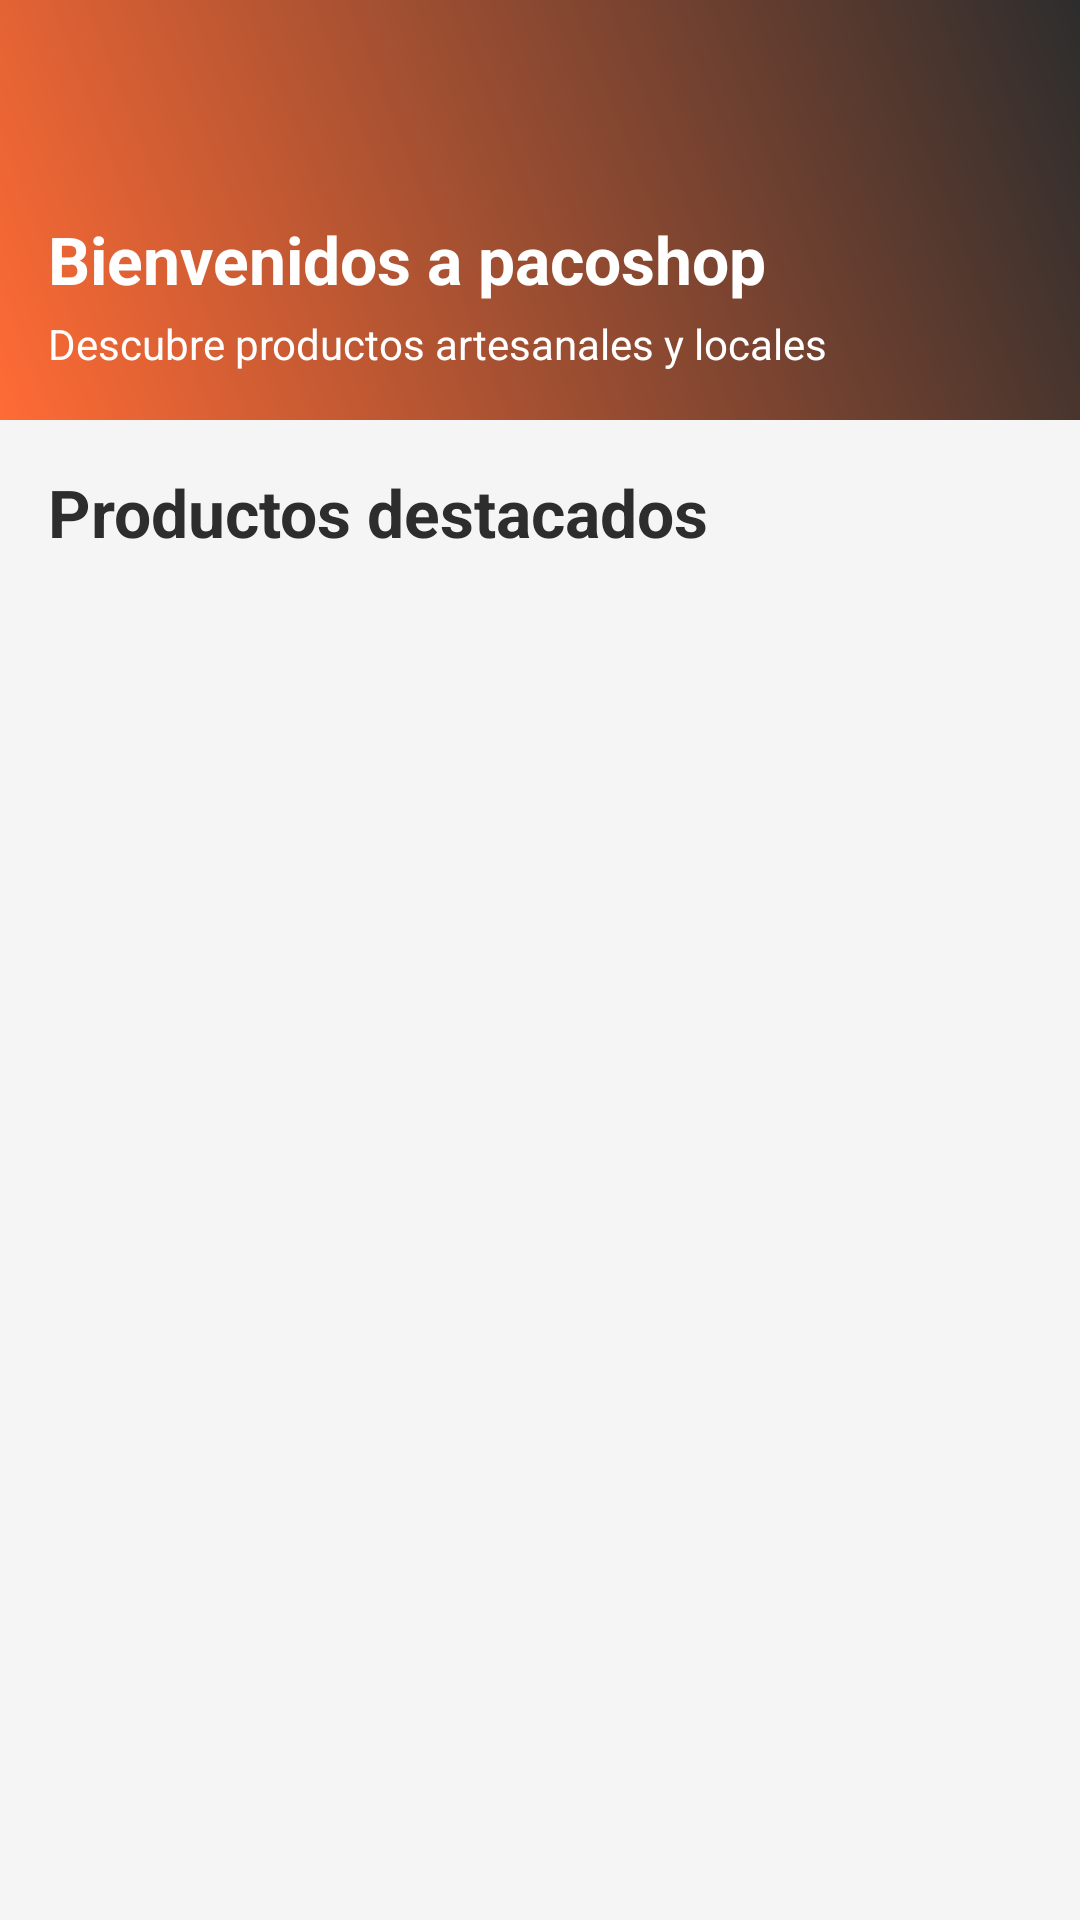

Reconstruct the res/layout file that produces this screen, plus the resources it refers to.
<!-- AndroidManifest.xml: application theme Theme.My_ApplicationDAM_nativa -->
<!-- res/layout/fragment_buyer_home.xml -->
<?xml version="1.0" encoding="utf-8"?>
<LinearLayout xmlns:android="http://schemas.android.com/apk/res/android"
    android:layout_width="match_parent"
    android:layout_height="match_parent"
    android:orientation="vertical"
    android:background="@color/surface_light">

    
    
    
    <LinearLayout
        android:layout_width="match_parent"
        android:layout_height="140dp"
        android:background="@drawable/bg_gradient_header"
        android:orientation="vertical"
        android:gravity="bottom"
        android:padding="16dp">

        <TextView
            android:layout_width="wrap_content"
            android:layout_height="wrap_content"
            android:text="Bienvenidos a pacoshop"
            android:textColor="@color/white"
            android:textSize="22sp"
            android:textStyle="bold" />

        <TextView
            android:layout_width="wrap_content"
            android:layout_height="wrap_content"
            android:layout_marginTop="4dp"
            android:text="Descubre productos artesanales y locales"
            android:textColor="@color/white"
            android:textSize="14sp" />
    </LinearLayout>

    
    
    
    <TextView
        style="@style/TextAppearance.App.Title"
        android:layout_width="wrap_content"
        android:layout_height="wrap_content"
        android:layout_margin="16dp"
        android:text="Productos destacados" />

    
    
    
    
    <androidx.recyclerview.widget.RecyclerView
        android:id="@+id/rvProducts"
        android:layout_width="match_parent"
        android:layout_height="0dp"
        android:layout_weight="1"
        android:padding="8dp"
        android:clipToPadding="false" />
</LinearLayout>
<!-- resources referenced by this layout -->
<resources>
  <color name="surface_light">#F5F5F5</color>
  <color name="white">#FFFFFF</color>
  <!-- drawable bg_gradient_header (drawable) -->
  <?xml version="1.0" encoding="utf-8"?>
  <shape xmlns:android="http://schemas.android.com/apk/res/android">
      <gradient
          android:angle="45"
          android:startColor="@color/brand_orange"
          android:endColor="@color/brand_dark" />
      <corners android:radius="0dp" />
  </shape>
  <style name="TextAppearance.App.Title" parent="TextAppearance.Material3.TitleLarge">
          <item name="android:textColor">@color/text_primary</item>
          <item name="android:textStyle">bold</item>
      </style>
  <style name="Theme.My_ApplicationDAM_nativa" parent="Theme.Material3.DayNight.NoActionBar">
          <item name="colorPrimary">@color/brand_orange</item>
          <item name="colorOnPrimary">@color/white</item>
          <item name="colorSecondary">@color/brand_dark</item>
          <item name="android:colorBackground">@color/surface_light</item>
          <item name="android:statusBarColor">@color/brand_dark</item>
          <item name="android:windowLightStatusBar">false</item>
          <item name="android:fontFamily">sans-serif</item>
      </style>
  <color name="brand_orange">#FF6B35</color>
  <color name="brand_dark">#2D2D2D</color>
  <color name="text_primary">#2D2D2D</color>
</resources>
